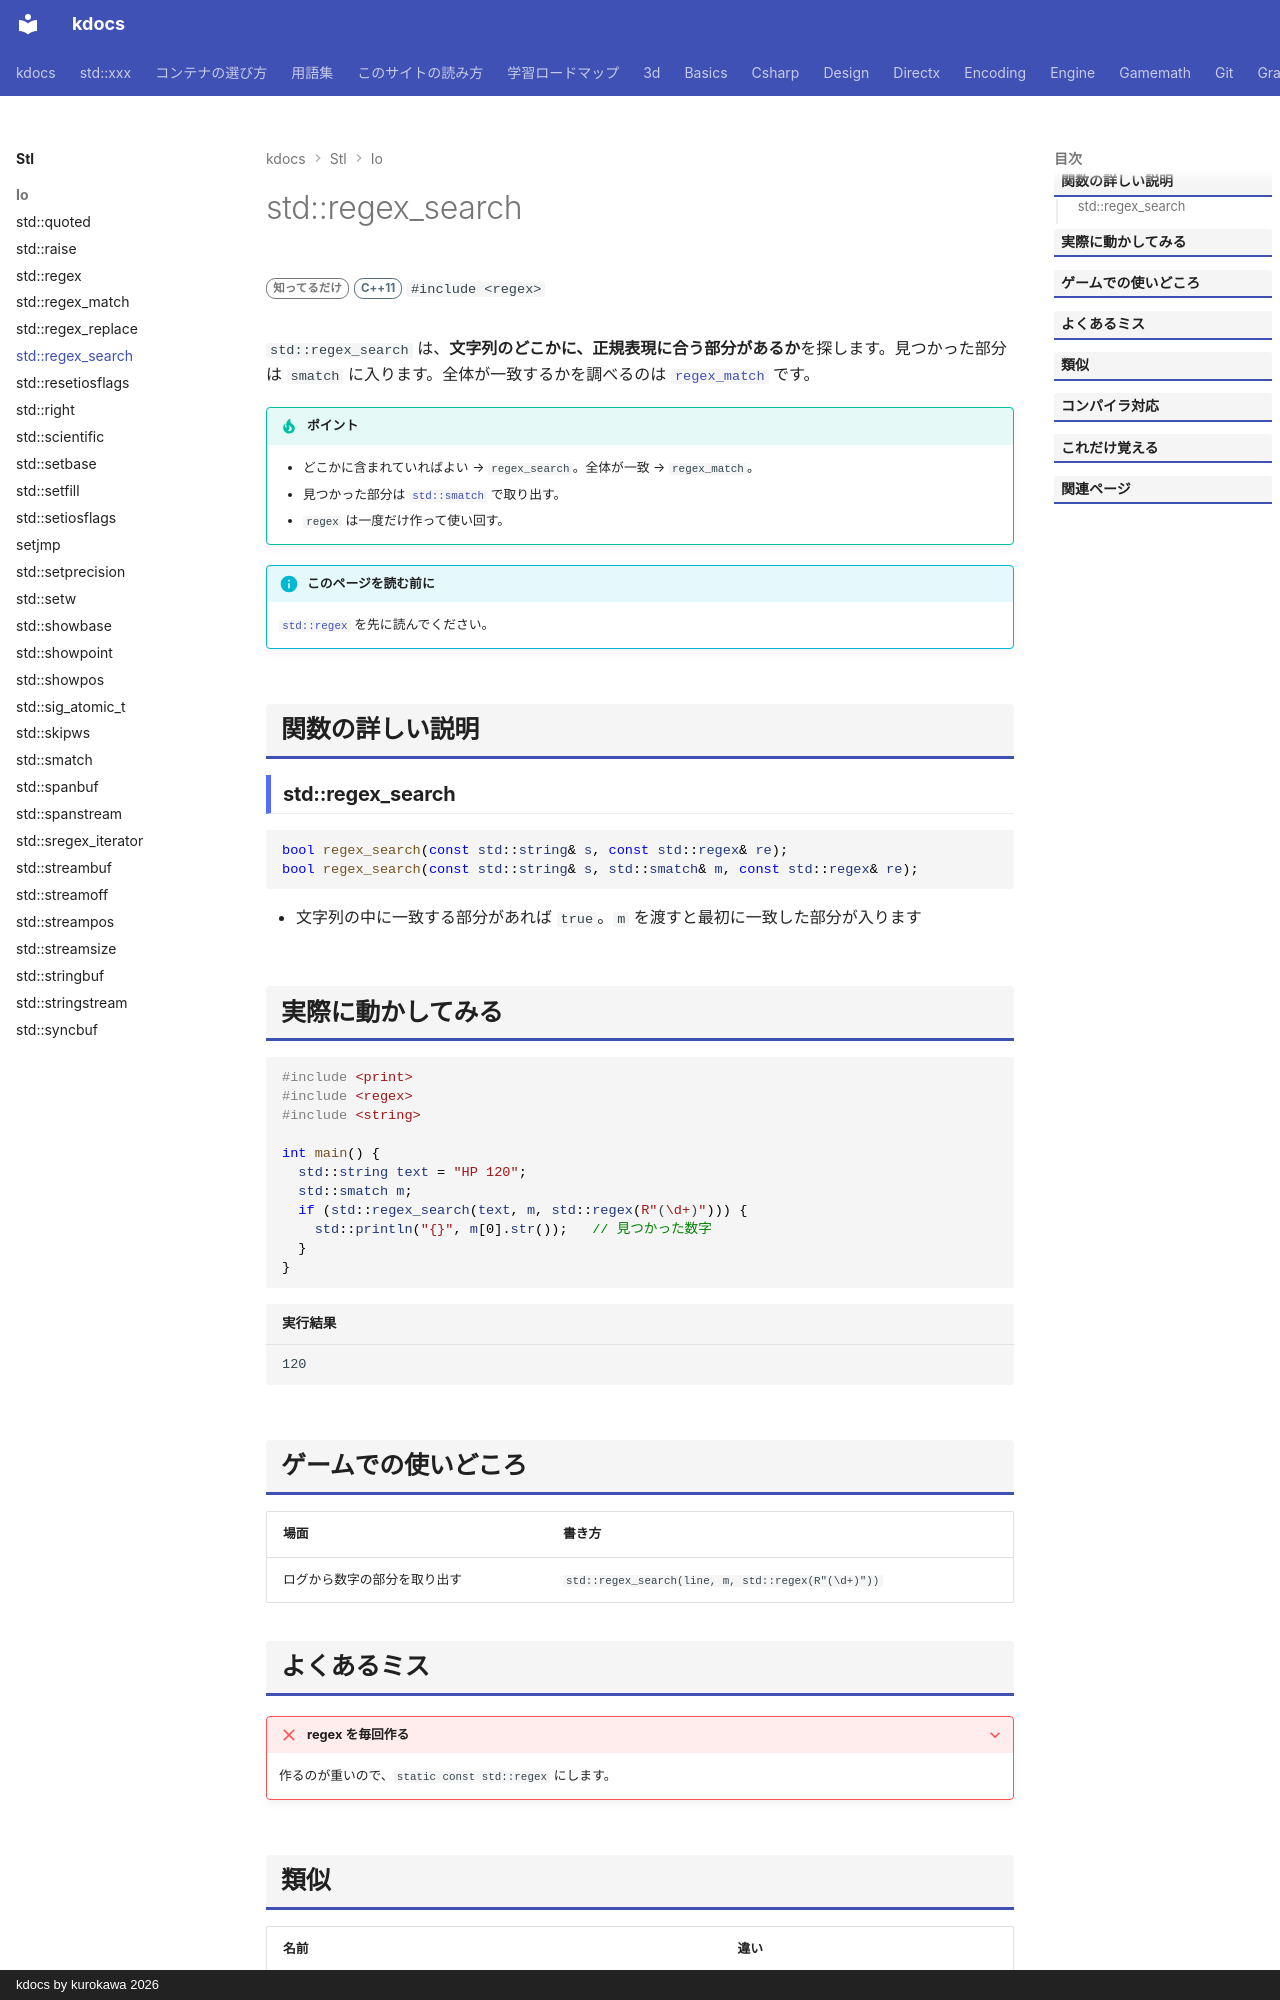

repository: qwzxdf/kdocs · page: stl/io/regex_search/index.html · generator: mkdocs · copyright: kdocs by kurokawa 2026

---
title: std::regex_search
summary: "文字列のどこかに、パターンに合う部分があるか探す。"
order: 86
tags:
  - 入出力・文字列
---

# std::regex_search

<div class="page-badges" markdown>
<span class="rank rank-rare">知ってるだけ</span>
<span class="ver ver-11">C++11</span>
`#include <regex>`
</div>

`std::regex_search` は、**文字列のどこかに、正規表現に合う部分があるか**を探します。見つかった部分は `smatch` に入ります。全体が一致するかを調べるのは [`regex_match`](regex_match.md) です。

!!! tip "ポイント"
    - どこかに含まれていればよい → `regex_search`。全体が一致 → `regex_match`。
    - 見つかった部分は [`std::smatch`](smatch.md) で取り出す。
    - `regex` は一度だけ作って使い回す。

!!! info "このページを読む前に"
    [`std::regex`](regex.md) を先に読んでください。

## 関数の詳しい説明

### std::regex_search {#regex_search}

```cpp
bool regex_search(const std::string& s, const std::regex& re);
bool regex_search(const std::string& s, std::smatch& m, const std::regex& re);
```

- 文字列の中に一致する部分があれば `true`。`m` を渡すと最初に一致した部分が入ります

## 実際に動かしてみる

```cpp
#include <print>
#include <regex>
#include <string>

int main() {
  std::string text = "HP 120";
  std::smatch m;
  if (std::regex_search(text, m, std::regex(R"(\d+)"))) {
    std::println("{}", m[0].str());   // 見つかった数字
  }
}
```

```text title="実行結果"
120
```

## ゲームでの使いどころ

| 場面 | 書き方 |
| --- | --- |
| ログから数字の部分を取り出す | `std::regex_search(line, m, std::regex(R"(\d+)"))` |
